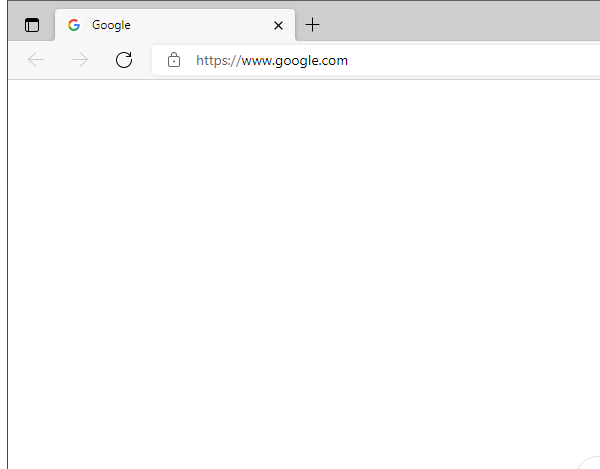
Task: Robotic Enterprise Framework
Workflow: Process

Step 1: Attach Browser 'msedge.exe  Google' in window 'Google' (msedge.exe)

Step 2: type "[in_TransactionItem.SpecificContent("Company").ToString + " CEO[k(enter)]"]" into the text box (no picture)

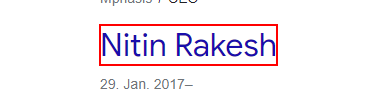
Step 3 [try]: get-text from the link